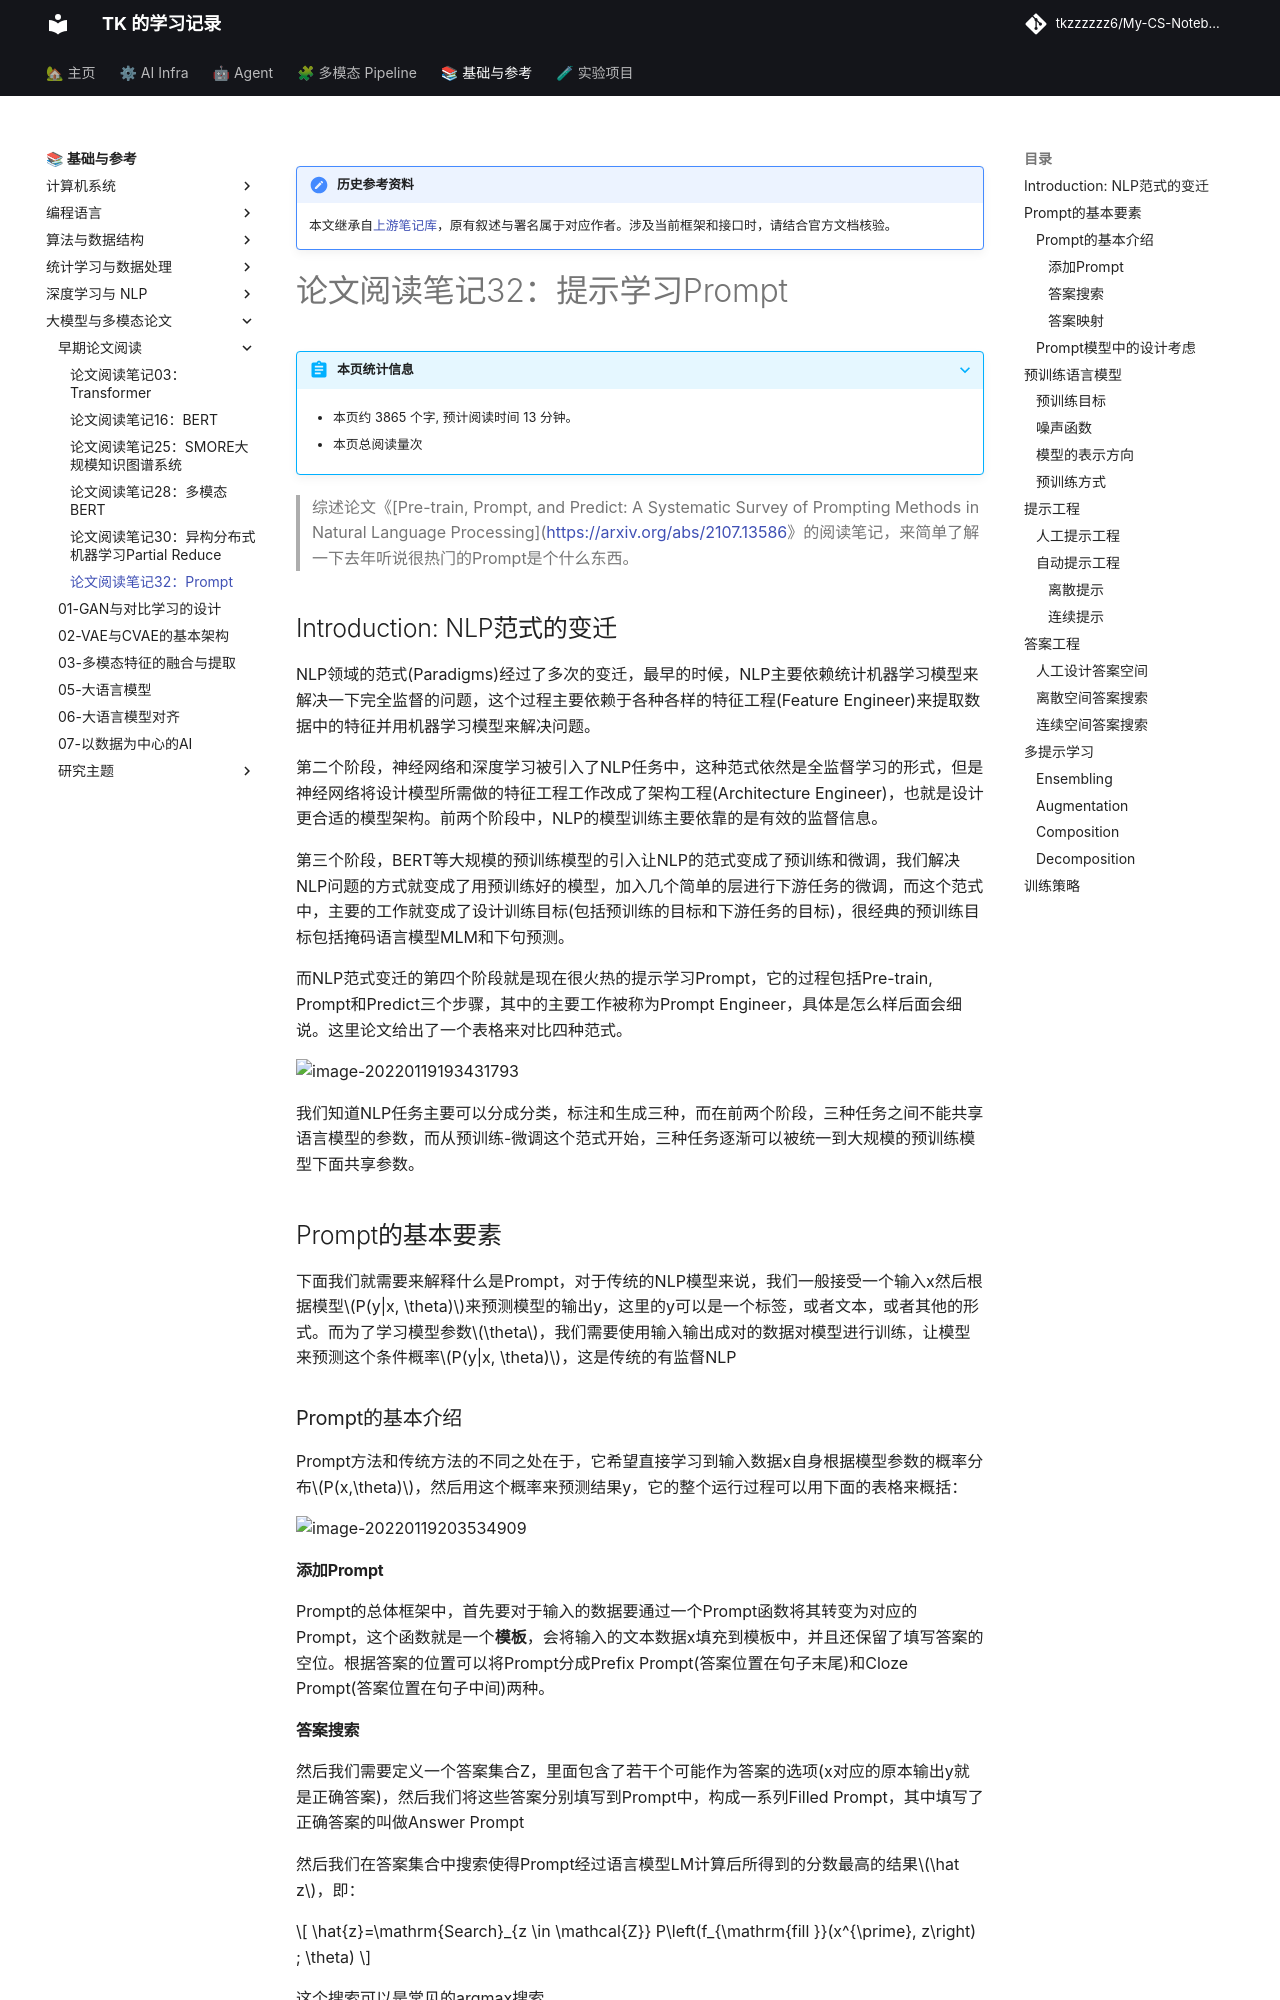

repository: tkzzzzzz6/My-CS-Notebook · page: Papers-old/论文阅读笔记32：Prompt/index.html · generator: mkdocs

!!! note "历史参考资料"
    本文继承自[上游笔记库](https://github.com/zwygit2025/My-CS-Notebook/blob/a94d023/docs/Papers-old/%E8%AE%BA%E6%96%87%E9%98%85%E8%AF%BB%E7%AC%94%E8%AE%B032%EF%BC%9APrompt.md)，原有叙述与署名属于对应作者。涉及当前框架和接口时，请结合官方文档核验。

# 论文阅读笔记32：提示学习Prompt

> 综述论文《[Pre-train, Prompt, and Predict: A Systematic Survey of
> Prompting Methods in Natural Language Processing](https://arxiv.org/abs/2107.13586》的阅读笔记，来简单了解一下去年听说很热门的Prompt是个什么东西。

## Introduction: NLP范式的变迁

NLP领域的范式(Paradigms)经过了多次的变迁，最早的时候，NLP主要依赖统计机器学习模型来解决一下完全监督的问题，这个过程主要依赖于各种各样的特征工程(Feature Engineer)来提取数据中的特征并用机器学习模型来解决问题。

第二个阶段，神经网络和深度学习被引入了NLP任务中，这种范式依然是全监督学习的形式，但是神经网络将设计模型所需做的特征工程工作改成了架构工程(Architecture Engineer)，也就是设计更合适的模型架构。前两个阶段中，NLP的模型训练主要依靠的是有效的监督信息。

第三个阶段，BERT等大规模的预训练模型的引入让NLP的范式变成了预训练和微调，我们解决NLP问题的方式就变成了用预训练好的模型，加入几个简单的层进行下游任务的微调，而这个范式中，主要的工作就变成了设计训练目标(包括预训练的目标和下游任务的目标)，很经典的预训练目标包括掩码语言模型MLM和下句预测。

而NLP范式变迁的第四个阶段就是现在很火热的提示学习Prompt，它的过程包括Pre-train, Prompt和Predict三个步骤，其中的主要工作被称为Prompt Engineer，具体是怎么样后面会细说。这里论文给出了一个表格来对比四种范式。

![image-20220119193431793](static/image-20220119193431793.png)

我们知道NLP任务主要可以分成分类，标注和生成三种，而在前两个阶段，三种任务之间不能共享语言模型的参数，而从预训练-微调这个范式开始，三种任务逐渐可以被统一到大规模的预训练模型下面共享参数。

## Prompt的基本要素

下面我们就需要来解释什么是Prompt，对于传统的NLP模型来说，我们一般接受一个输入x然后根据模型$P(y|x, \theta)$来预测模型的输出y，这里的y可以是一个标签，或者文本，或者其他的形式。而为了学习模型参数$\theta$，我们需要使用输入输出成对的数据对模型进行训练，让模型来预测这个条件概率$P(y|x, \theta)$，这是传统的有监督NLP

### Prompt的基本介绍

Prompt方法和传统方法的不同之处在于，它希望直接学习到输入数据x自身根据模型参数的概率分布$P(x,\theta)$，然后用这个概率来预测结果y，它的整个运行过程可以用下面的表格来概括：

![image-20220119203534909](static/image-20220119203534909.png)

#### 添加Prompt

Prompt的总体框架中，首先要对于输入的数据要通过一个Prompt函数将其转变为对应的Prompt，这个函数就是一个**模板**，会将输入的文本数据x填充到模板中，并且还保留了填写答案的空位。根据答案的位置可以将Prompt分成Prefix Prompt(答案位置在句子末尾)和Cloze Prompt(答案位置在句子中间)两种。
